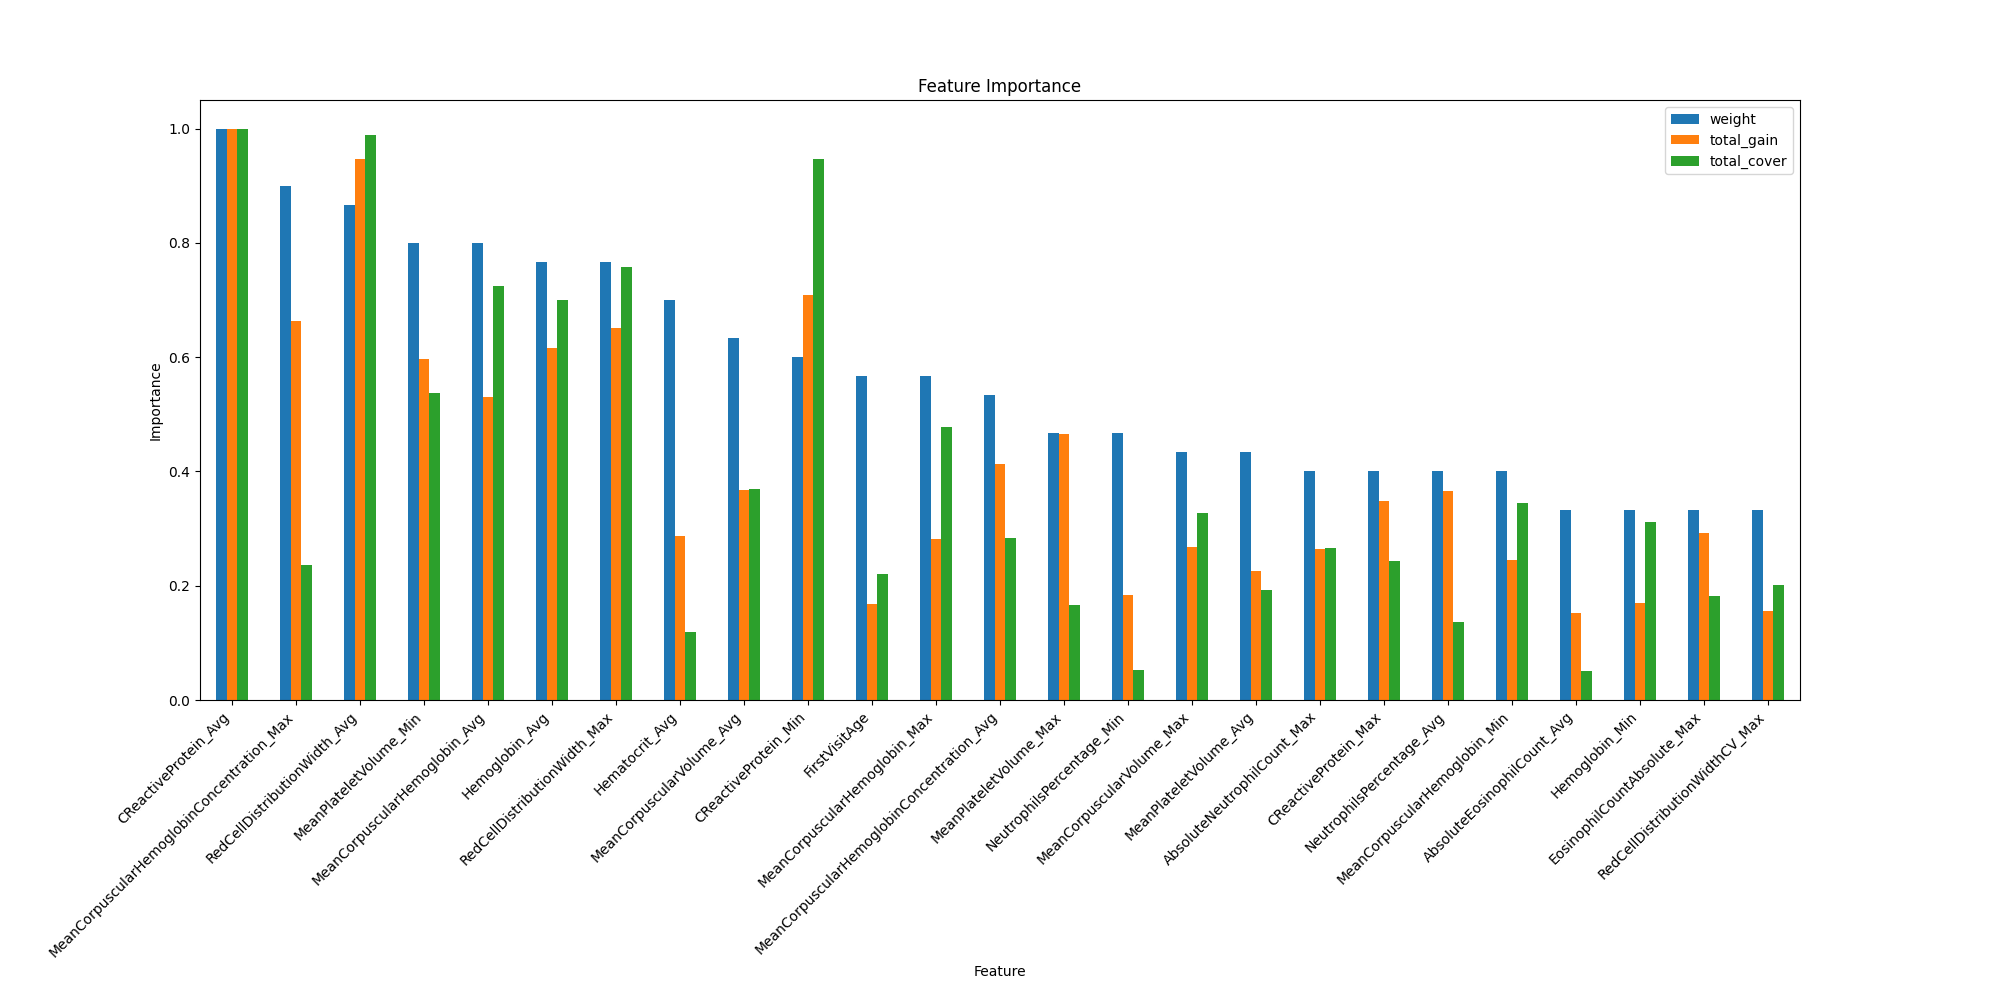

The data file committed next to this chart (first rows):
weight, total_gain, total_cover, gain, cover, feature
1.0, 0.3808, 237.7, 0.3808, 237.7, Gender
17.0, 29.89, 97522, 1.758, 5737, FirstVisitAge
1.0, 1.042, 289.5, 1.042, 289.5, CIndU
21.0, 51.27, 52141, 2.441, 2483, Hematocrit_Avg
9.0, 25.94, 10921, 2.882, 1213, Hematocrit_Max
6.0, 25, 48667, 4.166, 8111, Hematocrit_Min
4.0, 12.94, 5949, 3.236, 1487, LymphocytesPercentage_Avg
7.0, 32.7, 14156, 4.672, 2022, LymphocytesPercentage_Max
9.0, 26.8, 7430, 2.978, 825.6, LymphocytesPercentage_Min
12.0, 65.23, 59805, 5.436, 4984, NeutrophilsPercentage_Avg
5.0, 13.11, 14183, 2.623, 2837, NeutrophilsPercentage_Max
14.0, 32.68, 22964, 2.334, 1640, NeutrophilsPercentage_Min
9.0, 31.63, 127038, 3.514, 14115, MonocytesPercentage_Avg
8.0, 27.37, 72566, 3.421, 9071, MonocytesPercentage_Min
16.0, 73.65, 124945, 4.603, 7809, MeanCorpuscularHemoglobinConcentration_A…
27.0, 118.3, 104050, 4.38, 3854, MeanCorpuscularHemoglobinConcentration_M…
5.0, 21.81, 69683, 4.362, 13937, MeanCorpuscularHemoglobinConcentration_M…
6.0, 19.19, 7837, 3.199, 1306, PlateletCount_Avg
4.0, 11.41, 5996, 2.854, 1499, PlateletCount_Max
3.0, 5.551, 3112, 1.85, 1037, PlateletCount_Min
6.0, 11.15, 13096, 1.859, 2183, WhiteBloodCellCount_Avg
7.0, 26.78, 17813, 3.825, 2545, WhiteBloodCellCount_Max
7.0, 16.15, 16095, 2.307, 2299, WhiteBloodCellCount_Min
24.0, 94.59, 319664, 3.941, 13319, MeanCorpuscularHemoglobin_Avg
17.0, 50.16, 210727, 2.951, 12396, MeanCorpuscularHemoglobin_Max
12.0, 43.66, 152184, 3.639, 12682, MeanCorpuscularHemoglobin_Min
19.0, 65.55, 162368, 3.45, 8546, MeanCorpuscularVolume_Avg
13.0, 47.78, 144207, 3.675, 11093, MeanCorpuscularVolume_Max
5.0, 21.74, 32703, 4.348, 6541, MeanCorpuscularVolume_Min
4.0, 7.868, 17930, 1.967, 4482, RedBloodCellCount_Avg
23.0, 110, 308567, 4.78, 13416, Hemoglobin_Avg
3.0, 11.53, 25838, 3.842, 8613, Hemoglobin_Max
10.0, 30.26, 137322, 3.026, 13732, Hemoglobin_Min
6.0, 18.06, 19480, 3.01, 3247, EosinophilsPercentage_Avg
4.0, 15.48, 7398, 3.87, 1850, EosinophilsPercentage_Max
2.0, 4.09, 11175, 2.045, 5587, EosinophilsPercentage_Min
1.0, 4.815, 382.2, 4.815, 382.2, BasophilsPercentage_Avg
3.0, 16.53, 7651, 5.51, 2550, BasophilsPercentage_Max
6.0, 15.45, 63134, 2.575, 10522, BasophilsPercentage_Min
7.0, 31.95, 47009, 4.565, 6716, AbsoluteNeutrophilCount_Avg
12.0, 47.19, 116896, 3.933, 9741, AbsoluteNeutrophilCount_Max
2.0, 5.104, 5491, 2.552, 2746, AbsoluteNeutrophilCount_Min
1.0, 2.914, 489.5, 2.914, 489.5, AbsoluteMonocyteCount_Avg
5.0, 18.18, 43309, 3.636, 8662, AbsoluteMonocyteCount_Max
2.0, 6.822, 15864, 3.411, 7932, AbsoluteMonocyteCount_Min
10.0, 27.1, 22047, 2.71, 2205, AbsoluteEosinophilCount_Avg
5.0, 19.46, 27829, 3.891, 5566, AbsoluteEosinophilCount_Max
3.0, 8.09, 6738, 2.697, 2246, AbsoluteEosinophilCount_Min
6.0, 17.57, 128601, 2.929, 21434, AbsoluteBasophilCount_Min
6.0, 28.95, 12409, 4.826, 2068, AbsoluteLymphocyteCount_Avg
2.0, 8.857, 5834, 4.428, 2917, AbsoluteLymphocyteCount_Max
6.0, 22.18, 38806, 3.697, 6468, AbsoluteLymphocyteCount_Min
13.0, 40.3, 84924, 3.1, 6533, MeanPlateletVolume_Avg
14.0, 82.99, 73332, 5.928, 5238, MeanPlateletVolume_Max
24.0, 106.4, 236697, 4.434, 9862, MeanPlateletVolume_Min
6.0, 19.69, 24592, 3.282, 4099, PlateletDistributionWidth_Avg
7.0, 20.3, 16349, 2.9, 2336, PlateletDistributionWidth_Max
6.0, 17.77, 31857, 2.962, 5309, PlateletDistributionWidth_Min
1.0, 3.824, 2761, 3.824, 2761, Plateletcrit_Avg
1.0, 4.966, 2912, 4.966, 2912, Plateletcrit_Min
... 30 more rows
